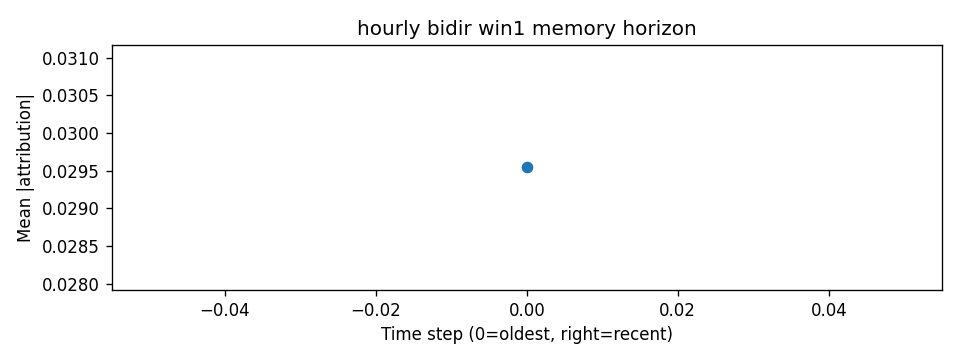

The file beside this chart, header and first rows:
step, mean_abs_attr
0, 0.02954
